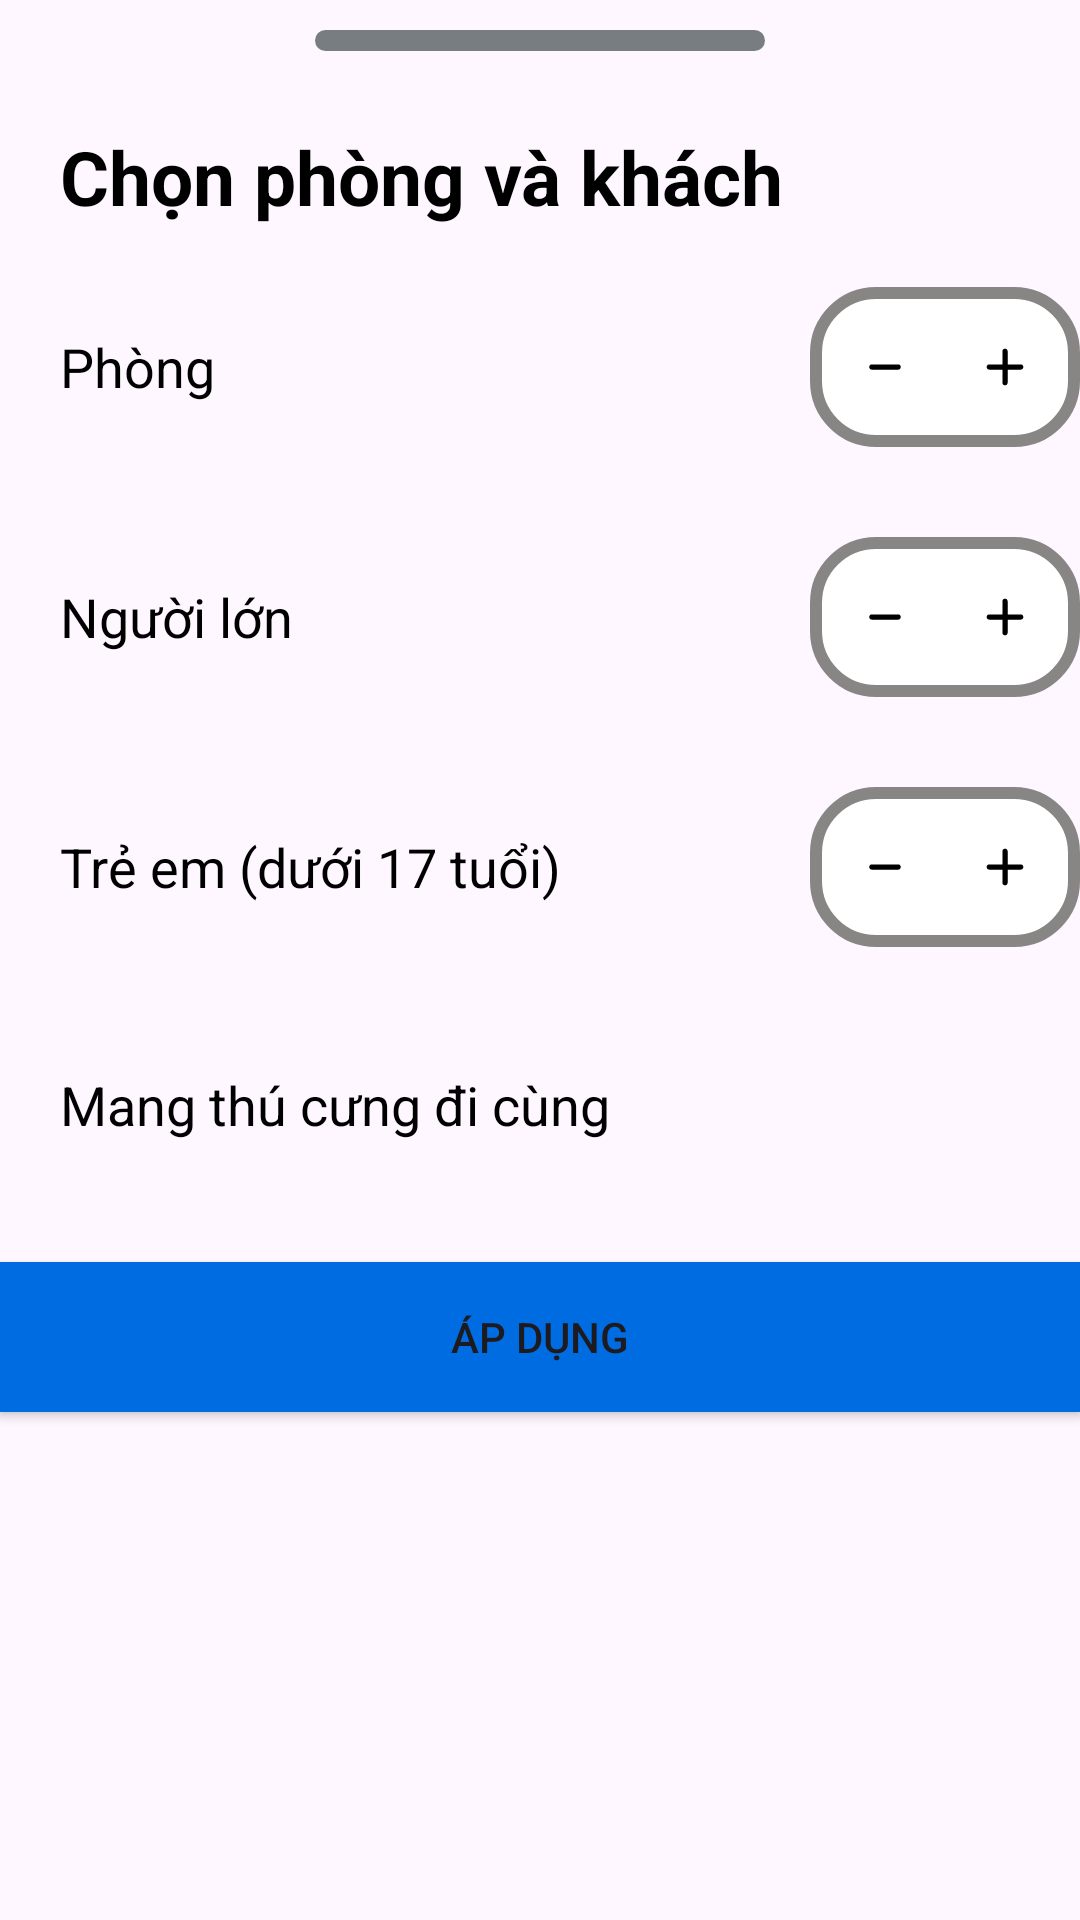

The Android layout XML behind this screen, and the referenced resources:
<!-- AndroidManifest.xml: application theme Base.Theme.BookingApp -->
<!-- res/layout/bottom_sheet_layout_2.xml -->
<?xml version="1.0" encoding="utf-8"?>
<LinearLayout xmlns:android="http://schemas.android.com/apk/res/android"
    xmlns:app="http://schemas.android.com/apk/res-auto"
    android:layout_width="match_parent"
    android:layout_height="match_parent"
    android:background="@drawable/dialog_bg"
    android:orientation="vertical">

    <View
        android:layout_width="150dp"
        android:layout_height="7dp"
        android:layout_gravity="center"
        android:layout_marginTop="10dp"
        android:background="@drawable/custom_horizontal_rule"
        android:textAlignment="center" />

    <TextView
        android:id="@+id/chooseTxt"
        android:layout_width="match_parent"
        android:layout_height="wrap_content"
        android:layout_marginTop="5dp"
        android:padding="20dp"
        android:text="Chọn phòng và khách"
        android:textColor="@color/black"
        android:textSize="25dp"
        android:textStyle="bold" />

    <LinearLayout
        android:layout_width="match_parent"
        android:layout_height="wrap_content"
        android:orientation="horizontal">

        <TextView
            android:layout_width="wrap_content"
            android:layout_height="wrap_content"
            android:layout_gravity="center"
            android:layout_marginLeft="20dp"
            android:minWidth="250dp"
            android:text="Phòng"
            android:textColor="@color/black"
            android:textSize="18dp" />

        <LinearLayout
            android:layout_width="wrap_content"
            android:layout_height="wrap_content"
            android:background="@drawable/layout_border2"
            android:orientation="horizontal"
            android:padding="6dp">

            <ImageButton
                android:id="@+id/btnMinusRoom"
                android:layout_width="wrap_content"
                android:layout_height="wrap_content"
                android:layout_gravity="center"
                android:backgroundTint="@color/white"
                android:src="@drawable/ic_minus" />

            <EditText
                android:id="@+id/npRooms"
                android:layout_width="50dp"
                android:layout_height="wrap_content"
                android:layout_weight="1"
                android:ems="10"
                android:inputType="number"
                android:text="1"
                android:textAlignment="center" />

            <ImageButton
                android:id="@+id/btnAddRoom"
                android:layout_width="wrap_content"
                android:layout_height="wrap_content"
                android:layout_gravity="center"
                android:backgroundTint="@color/white"
                android:src="@drawable/ic_plus" />
        </LinearLayout>


    </LinearLayout>

    <LinearLayout
        android:layout_width="match_parent"
        android:layout_height="wrap_content"
        android:layout_marginTop="30dp"
        android:orientation="horizontal">

        <TextView
            android:layout_width="wrap_content"
            android:layout_height="wrap_content"
            android:layout_gravity="center"
            android:layout_marginLeft="20dp"
            android:minWidth="250dp"
            android:text="Người lớn"
            android:textColor="@color/black"
            android:textSize="18dp" />

        <LinearLayout
            android:layout_width="wrap_content"
            android:layout_height="wrap_content"
            android:background="@drawable/layout_border2"
            android:orientation="horizontal"
            android:padding="6dp">

            <ImageButton
                android:id="@+id/btnMinusAdult"
                android:layout_width="wrap_content"
                android:layout_height="wrap_content"
                android:layout_gravity="center"
                android:backgroundTint="@color/white"
                android:src="@drawable/ic_minus" />

            <EditText
                android:id="@+id/npAdults"
                android:layout_width="50dp"
                android:layout_height="wrap_content"
                android:layout_weight="1"
                android:ems="10"
                android:inputType="number"
                android:text="1"
                android:textAlignment="center" />

            <ImageButton
                android:id="@+id/btnAddAdult"
                android:layout_width="wrap_content"
                android:layout_height="wrap_content"
                android:layout_gravity="center"
                android:backgroundTint="@color/white"
                android:src="@drawable/ic_plus" />
        </LinearLayout>

    </LinearLayout>

    <LinearLayout
        android:layout_width="match_parent"
        android:layout_height="wrap_content"
        android:layout_marginTop="30dp"
        android:orientation="horizontal">

        <TextView
            android:layout_width="wrap_content"
            android:layout_height="wrap_content"
            android:layout_gravity="center"
            android:layout_marginLeft="20dp"
            android:minWidth="250dp"
            android:text="Trẻ em (dưới 17 tuổi)"
            android:textColor="@color/black"
            android:textSize="18dp" />

        <LinearLayout
            android:layout_width="wrap_content"
            android:layout_height="wrap_content"
            android:background="@drawable/layout_border2"
            android:orientation="horizontal"
            android:padding="6dp">

            <ImageButton
                android:id="@+id/btnMinusChild"
                android:layout_width="wrap_content"
                android:layout_height="wrap_content"
                android:layout_gravity="center"
                android:backgroundTint="@color/white"
                android:src="@drawable/ic_minus" />

            <EditText
                android:id="@+id/npChildren"
                android:layout_width="50dp"
                android:layout_height="wrap_content"
                android:layout_weight="1"
                android:ems="10"
                android:inputType="number"
                android:text="0"
                android:textAlignment="center" />

            <ImageButton
                android:id="@+id/btnAddChild"
                android:layout_width="wrap_content"
                android:layout_height="wrap_content"
                android:layout_gravity="center"
                android:backgroundTint="@color/white"
                android:src="@drawable/ic_plus" />
        </LinearLayout>

    </LinearLayout>

    <LinearLayout
        android:layout_width="match_parent"
        android:layout_height="wrap_content"
        android:layout_marginTop="30dp"
        android:orientation="horizontal">

        <TextView
            android:layout_width="wrap_content"
            android:layout_height="wrap_content"
            android:layout_gravity="center"
            android:layout_marginLeft="20dp"
            android:minWidth="320dp"
            android:text="Mang thú cưng đi cùng"
            android:textColor="@color/black"
            android:textSize="18dp" />

        <ToggleButton
            android:id="@+id/togglePetAllow"
            android:layout_width="50dp"
            android:layout_height="45dp"
            android:background="@drawable/custom_toggle_button"
            android:text=""
            android:textOff=""
            android:textOn="" />

    </LinearLayout>

    <Button
        android:id="@+id/btnConfirmCustomer"
        android:layout_width="match_parent"
        android:layout_height="50dp"
        android:layout_marginTop="30dp"
        android:layout_marginBottom="20dp"
        android:background="@drawable/custom_button"
        android:text="Áp dụng"
        app:backgroundTint="@null" />

</LinearLayout>
<!-- resources referenced by this layout -->
<resources>
  <color name="black">#FF000000</color>
  <color name="white">#FFFFFFFF</color>
  <!-- drawable custom_button (drawable) -->
  <?xml version="1.0" encoding="utf-8"?>
  <shape xmlns:android="http://schemas.android.com/apk/res/android">
      <solid android:color="#006CE2" />
  </shape>
  <!-- drawable custom_horizontal_rule (drawable) -->
  <?xml version="1.0" encoding="utf-8"?>
  <shape xmlns:android="http://schemas.android.com/apk/res/android">
      <solid
          android:color="#787D81"/>
  
      <corners
          android:radius="40dp"/>
  </shape>
  <!-- drawable ic_minus (drawable) -->
  <vector xmlns:android="http://schemas.android.com/apk/res/android"
      android:width="14dp"
      android:height="14dp"
      android:viewportWidth="512"
      android:viewportHeight="512">
      <path
          android:fillColor="#FF000000"
          android:pathData="M417.4,224H94.6C77.7,224,64,238.3,64,256c0,17.7,13.7,32,30.6,32h322.8c16.9,0,30.6-14.3,30.6-32  C448,238.3,434.3,224,417.4,224z"/>
  </vector>
  <!-- drawable ic_plus (drawable) -->
  <vector xmlns:android="http://schemas.android.com/apk/res/android"
      android:width="14dp"
      android:height="14dp"
      android:viewportWidth="32"
      android:viewportHeight="32">
      <path
          android:fillColor="#FF000000"
          android:pathData="M28,14H18V4c0-1.104-0.896-2-2-2s-2,0.896-2,2v10H4c-1.104,0-2,0.896-2,2s0.896,2,2,2h10v10c0,1.104,0.896,2,2,2 s2-0.896,2-2V18h10c1.104,0,2-0.896,2-2S29.104,14,28,14z"/>
  </vector>
  <!-- drawable layout_border2 (drawable) -->
  <?xml version="1.0" encoding="utf-8"?>
  <shape xmlns:android="http://schemas.android.com/apk/res/android">
      <solid android:color="#FFFFFF"/>
      <stroke
          android:width="4dp"
          android:color="#878685"/>
      <corners android:radius="20dp" />
  </shape>
  <style name="Base.Theme.BookingApp" parent="Theme.Material3.DayNight.NoActionBar">
          <item name="colorPrimary">#003A93</item>
          <item name="colorPrimaryVariant">#003A93</item>
          <item name="colorSecondary">#003A93</item>
      </style>
</resources>
